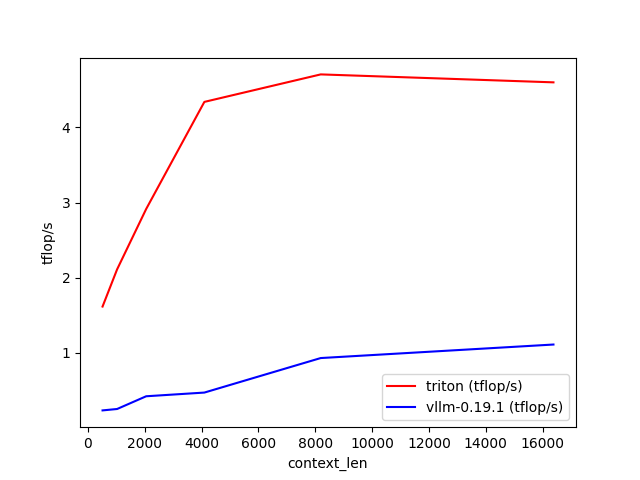

The file beside this chart, header and first rows:
context_len, triton (tflop/s), vllm-0.19.1 (tflop/s)
512, 1.617, 0.2357
1024, 2.112, 0.2544
2048, 2.916, 0.4238
4096, 4.34, 0.4729
8192, 4.706, 0.9322
16384, 4.6, 1.112
